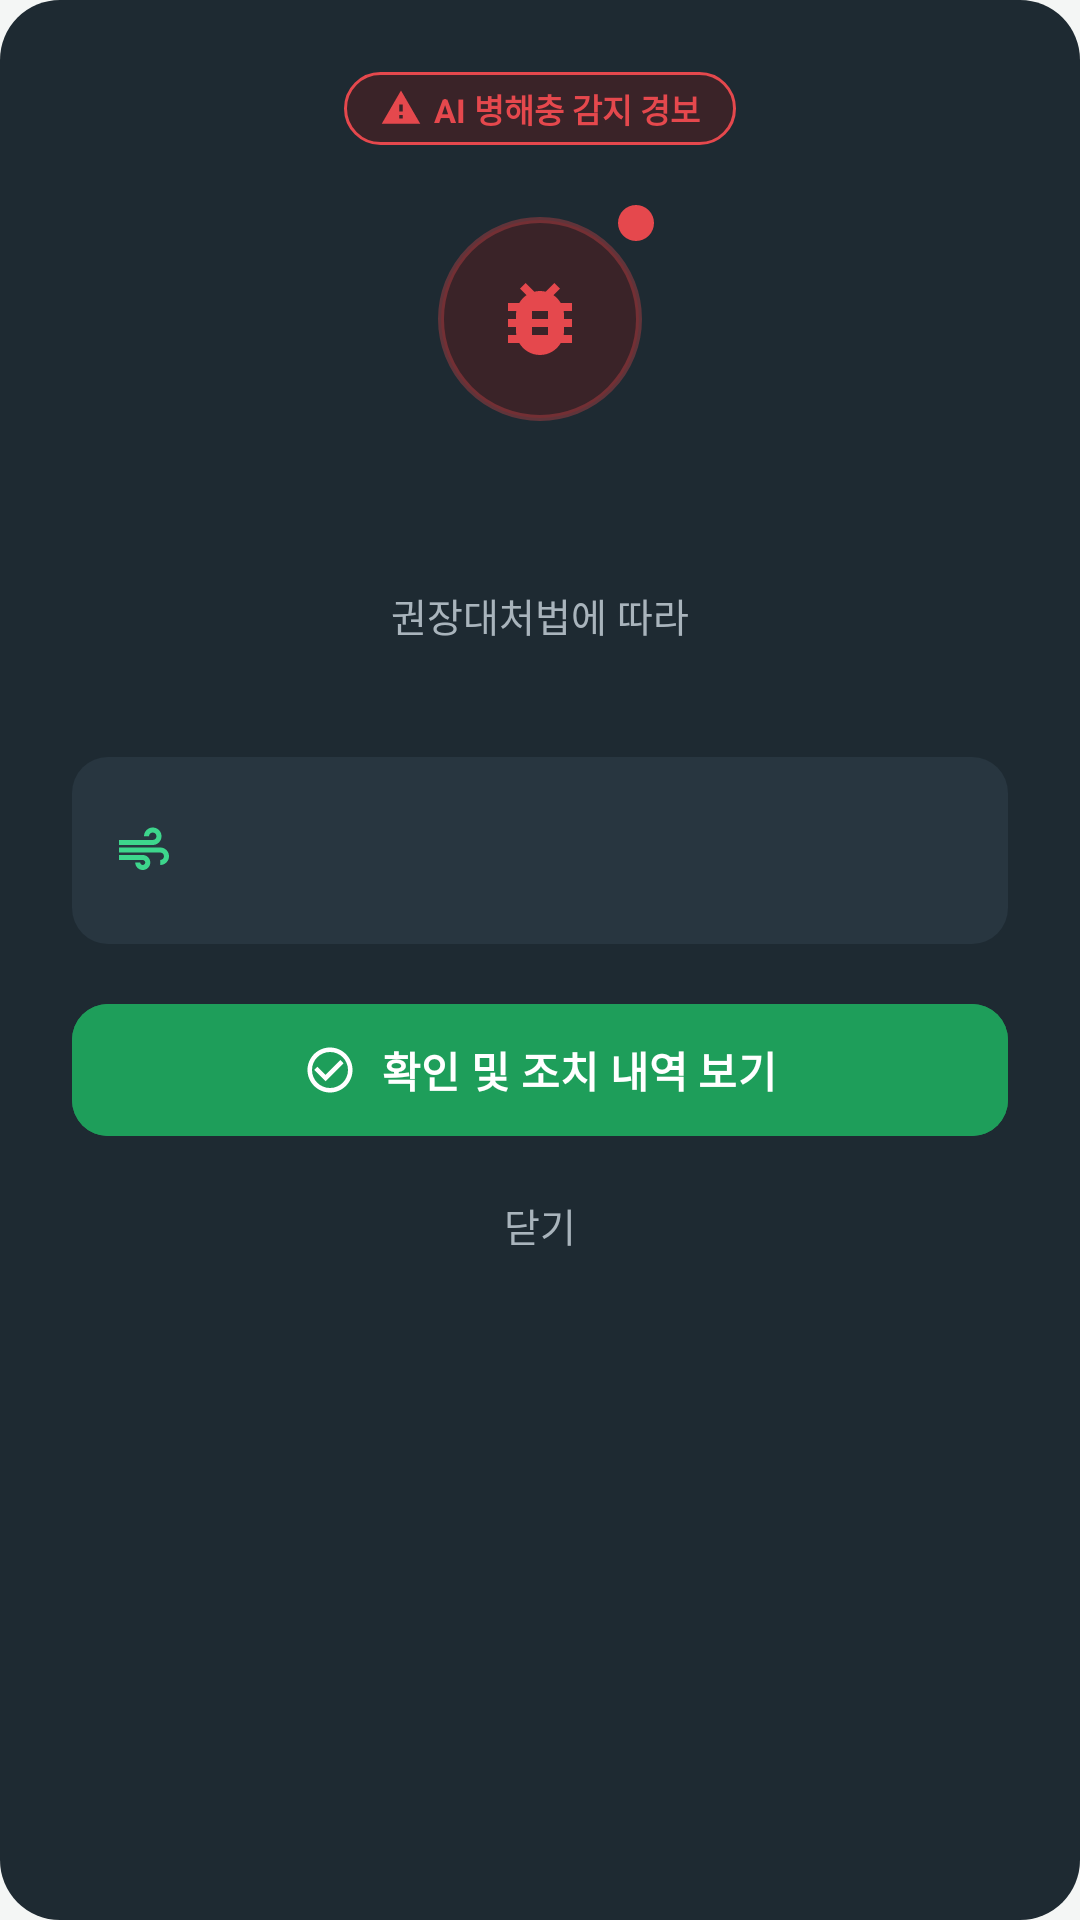

Produce the Android XML layout that renders to this screen, including the resource entries it uses.
<!-- AndroidManifest.xml: application theme Theme.SmartFarm -->
<!-- res/layout/dialog_warning.xml -->
<?xml version="1.0" encoding="utf-8"?>
<LinearLayout xmlns:android="http://schemas.android.com/apk/res/android"
    xmlns:app="http://schemas.android.com/apk/res-auto"
    xmlns:tools="http://schemas.android.com/tools"
    android:layout_width="match_parent"
    android:layout_height="wrap_content"
    android:background="@drawable/bg_dialog_dark"
    android:gravity="center_horizontal"
    android:orientation="vertical"
    android:padding="24dp">

    
    <TextView
        android:layout_width="wrap_content"
        android:layout_height="wrap_content"
        android:background="@drawable/bg_chip_alert"
        android:drawablePadding="4dp"
        android:gravity="center_vertical"
        android:paddingHorizontal="12dp"
        android:paddingVertical="4dp"
        android:text="@string/alert_chip"
        android:textColor="@color/red_primary"
        android:textSize="11sp"
        android:textStyle="bold"
        app:drawableStartCompat="@drawable/ic_warning_small" />

    
    <FrameLayout
        android:layout_width="76dp"
        android:layout_height="76dp"
        android:layout_marginTop="20dp">

        <FrameLayout
            android:layout_width="68dp"
            android:layout_height="68dp"
            android:layout_gravity="center"
            android:background="@drawable/bg_circle_alert">

            <ImageView
                android:layout_width="32dp"
                android:layout_height="32dp"
                android:layout_gravity="center"
                android:importantForAccessibility="no"
                android:src="@drawable/ic_bug" />
        </FrameLayout>

        <View
            android:layout_width="12dp"
            android:layout_height="12dp"
            android:layout_gravity="top|end"
            android:background="@drawable/bg_dot_red" />
    </FrameLayout>

    <TextView
        android:id="@+id/tvAlertTitle"
        android:layout_width="wrap_content"
        android:layout_height="wrap_content"
        android:layout_marginTop="16dp"
        android:gravity="center"
        android:textColor="@color/white"
        android:textSize="20sp"
        android:textStyle="bold"
        tools:text="‘흰가루병’이(가) 발생했습니다." />

    <TextView
        android:layout_width="wrap_content"
        android:layout_height="wrap_content"
        android:layout_marginTop="8dp"
        android:text="@string/alert_message_line1"
        android:textColor="@color/dialog_text_sub"
        android:textSize="13sp" />

    <TextView
        android:id="@+id/tvAlertDevice"
        android:layout_width="wrap_content"
        android:layout_height="wrap_content"
        android:textColor="@color/green_bright"
        android:textSize="13sp"
        tools:text="‘순환팬(을)’ 가동합니다." />

    
    <LinearLayout
        android:layout_width="match_parent"
        android:layout_height="wrap_content"
        android:layout_marginTop="20dp"
        android:background="@drawable/bg_dialog_inner"
        android:gravity="center_vertical"
        android:orientation="horizontal"
        android:padding="14dp">

        <ImageView
            android:layout_width="20dp"
            android:layout_height="20dp"
            android:importantForAccessibility="no"
            android:src="@drawable/ic_air"
            app:tint="@color/green_bright" />

        <LinearLayout
            android:layout_width="0dp"
            android:layout_height="wrap_content"
            android:layout_marginStart="10dp"
            android:layout_weight="1"
            android:orientation="vertical">

            <TextView
                android:id="@+id/tvActionTitle"
                android:layout_width="wrap_content"
                android:layout_height="wrap_content"
                android:textColor="@color/white"
                android:textSize="13sp"
                android:textStyle="bold"
                tools:text="순환팬 자동 가동 중" />

            <TextView
                android:id="@+id/tvActionTimer"
                android:layout_width="wrap_content"
                android:layout_height="wrap_content"
                android:layout_marginTop="2dp"
                android:textColor="@color/dialog_text_sub"
                android:textSize="11sp"
                tools:text="타이머: 60분 연속 가동" />
        </LinearLayout>
    </LinearLayout>

    <com.google.android.material.button.MaterialButton
        android:id="@+id/btnConfirm"
        android:layout_width="match_parent"
        android:layout_height="52dp"
        android:layout_marginTop="16dp"
        android:backgroundTint="@color/green_primary"
        android:text="@string/alert_confirm"
        android:textColor="@color/white"
        android:textStyle="bold"
        app:cornerRadius="12dp"
        app:icon="@drawable/ic_check_circle"
        app:iconGravity="textStart"
        app:iconTint="@color/white" />

    <TextView
        android:id="@+id/btnClose"
        android:layout_width="wrap_content"
        android:layout_height="wrap_content"
        android:layout_marginTop="4dp"
        android:background="?attr/selectableItemBackground"
        android:padding="12dp"
        android:text="@string/alert_close"
        android:textColor="@color/dialog_text_sub"
        android:textSize="13sp" />
</LinearLayout>
<!-- resources referenced by this layout -->
<resources>
  <color name="dialog_text_sub">#A9B4BC</color>
  <color name="green_bright">#3DD68C</color>
  <color name="green_primary">#1E9E5A</color>
  <color name="red_primary">#E5484D</color>
  <color name="white">#FFFFFF</color>
  <!-- drawable bg_chip_alert (drawable) -->
  <?xml version="1.0" encoding="utf-8"?>
  <shape xmlns:android="http://schemas.android.com/apk/res/android" android:shape="rectangle">
      <solid android:color="@color/alert_bg" />
      <stroke android:width="1dp" android:color="@color/red_primary" />
      <corners android:radius="100dp" />
  </shape>
  <!-- drawable bg_circle_alert (drawable) -->
  <?xml version="1.0" encoding="utf-8"?>
  <shape xmlns:android="http://schemas.android.com/apk/res/android" android:shape="oval">
      <solid android:color="@color/alert_bg" />
      <stroke android:width="2dp" android:color="#55E5484D" />
  </shape>
  <!-- drawable bg_dialog_dark (drawable) -->
  <?xml version="1.0" encoding="utf-8"?>
  <shape xmlns:android="http://schemas.android.com/apk/res/android" android:shape="rectangle">
      <solid android:color="@color/dialog_bg" />
      <corners android:radius="20dp" />
  </shape>
  <!-- drawable bg_dialog_inner (drawable) -->
  <?xml version="1.0" encoding="utf-8"?>
  <shape xmlns:android="http://schemas.android.com/apk/res/android" android:shape="rectangle">
      <solid android:color="@color/dialog_inner" />
      <corners android:radius="12dp" />
  </shape>
  <!-- drawable bg_dot_red (drawable) -->
  <?xml version="1.0" encoding="utf-8"?>
  <shape xmlns:android="http://schemas.android.com/apk/res/android" android:shape="oval">
      <solid android:color="@color/red_primary" />
  </shape>
  <!-- drawable ic_check_circle (drawable) -->
  <vector xmlns:android="http://schemas.android.com/apk/res/android"
      android:width="24dp" android:height="24dp"
      android:viewportWidth="24" android:viewportHeight="24">
      <path android:fillColor="@color/green_primary"
          android:pathData="M16.59,7.58L10,14.17l-3.59,-3.58L5,12l5,5 8,-8zM12,2C6.48,2 2,6.48 2,12s4.48,10 10,10 10,-4.48 10,-10S17.52,2 12,2zM12,20c-4.42,0 -8,-3.58 -8,-8s3.58,-8 8,-8 8,3.58 8,8 -3.58,8 -8,8z" />
  </vector>
  <!-- drawable ic_warning_small (drawable) -->
  <vector xmlns:android="http://schemas.android.com/apk/res/android"
      android:width="14dp" android:height="14dp"
      android:viewportWidth="24" android:viewportHeight="24">
      <path android:fillColor="@color/red_primary"
          android:pathData="M1,21h22L12,2 1,21zM13,18h-2v-2h2v2zM13,14h-2v-4h2v4z" />
  </vector>
  <string name="alert_chip">AI 병해충 감지 경보</string>
  <string name="alert_close">닫기</string>
  <string name="alert_confirm">확인 및 조치 내역 보기</string>
  <string name="alert_message_line1">권장대처법에 따라</string>
  <style name="Theme.SmartFarm" parent="Theme.Material3.Light.NoActionBar">
          <item name="colorPrimary">@color/green_primary</item>
          <item name="colorOnPrimary">@color/white</item>
          <item name="colorPrimaryContainer">@color/green_light</item>
          <item name="android:colorBackground">@color/screen_bg</item>
          <item name="android:windowBackground">@color/screen_bg</item>
          <item name="colorControlNormal">@color/text_primary</item>
      </style>
  <color name="alert_bg">#3A2328</color>
  <color name="dialog_bg">#1E2A32</color>
  <color name="dialog_inner">#283640</color>
  <color name="green_light">#E7F6EE</color>
  <color name="screen_bg">#F4F6F5</color>
  <color name="text_primary">#1B1F1D</color>
</resources>
